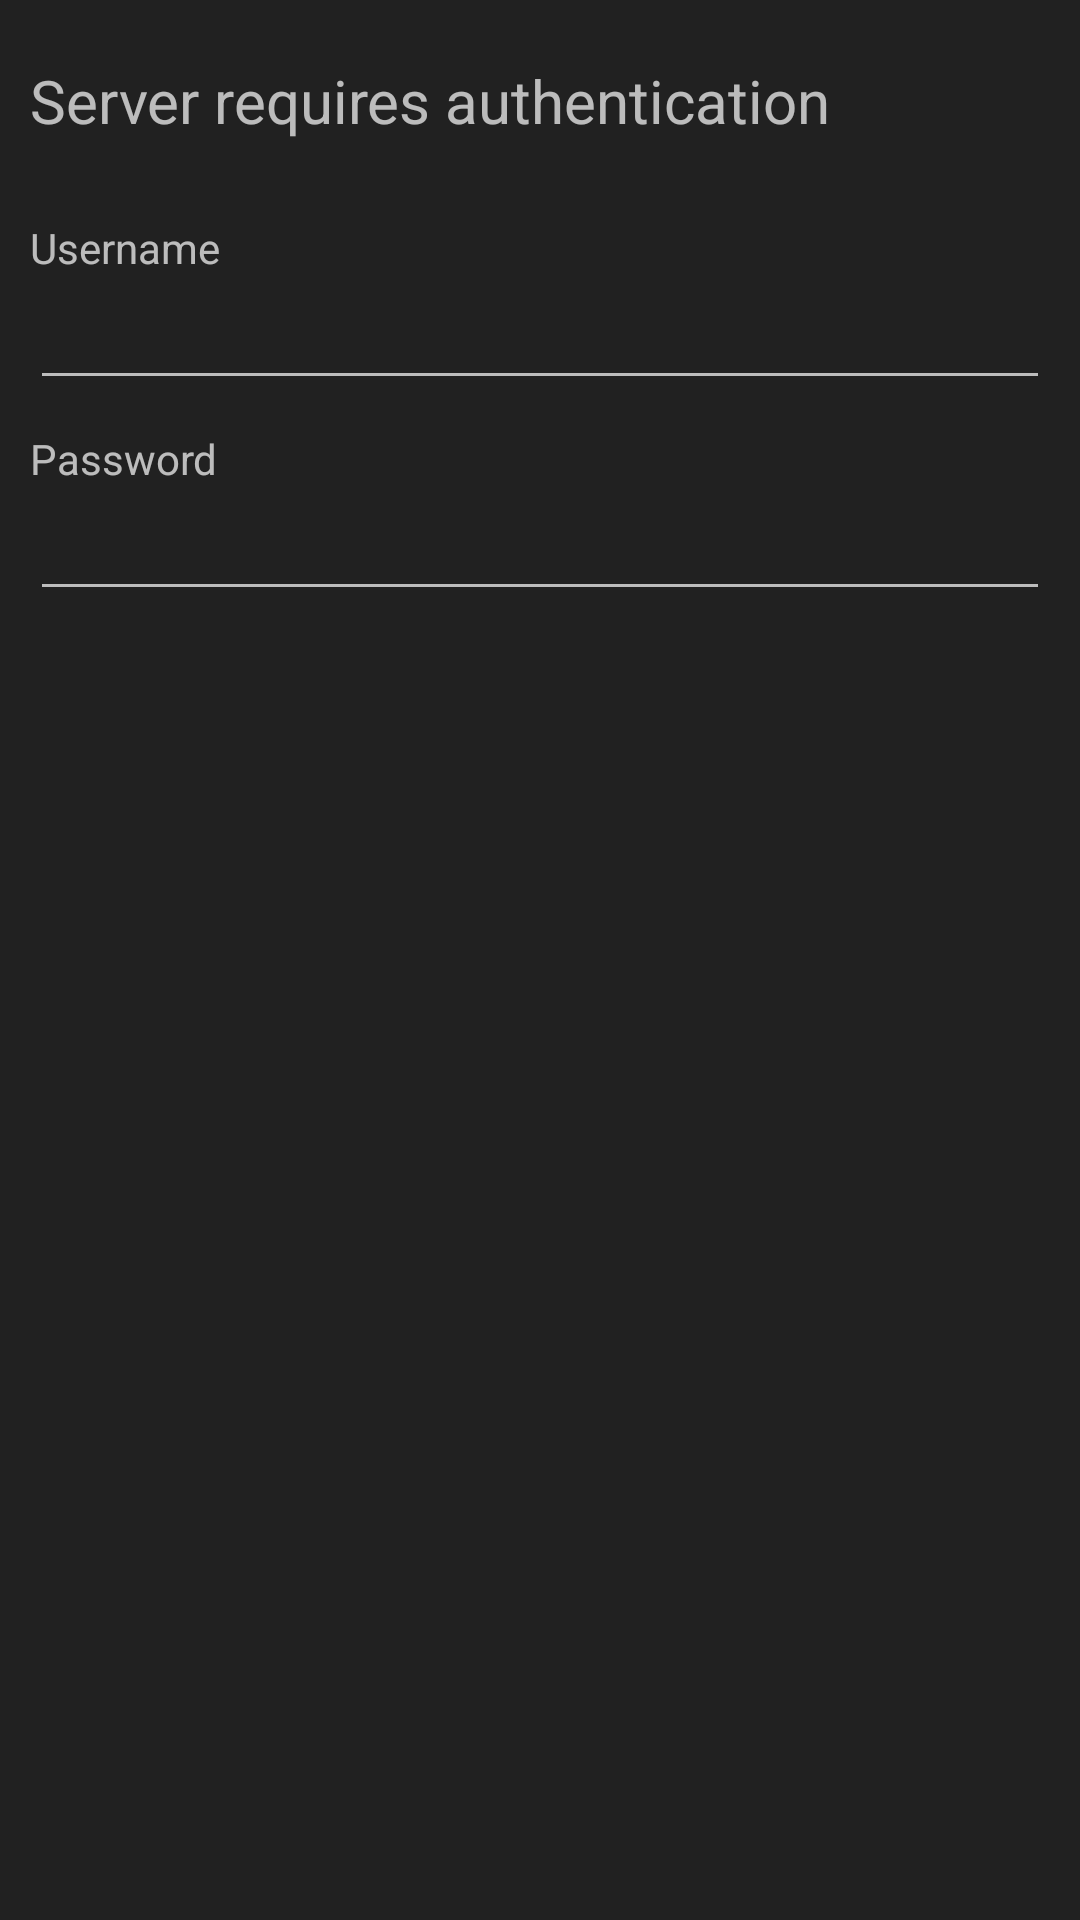

Reconstruct the res/layout file that produces this screen, plus the resources it refers to.
<!-- AndroidManifest.xml: application theme AppTheme -->
<!-- res/layout/auth_prompt.xml -->
<?xml version="1.0" encoding="utf-8"?>
<LinearLayout xmlns:android="http://schemas.android.com/apk/res/android"
    android:layout_width="fill_parent" android:layout_height="fill_parent"
    android:gravity="center_horizontal"
    android:orientation="vertical" android:padding="10dp">
    <TextView
        android:id="@+id/auth_label"
        android:layout_marginTop="10dp"
        android:layout_width="wrap_content"
        android:layout_height="wrap_content"
        android:text="@string/auth_request"
        android:layout_gravity="left"
        android:textSize="20dp"
        android:layout_marginBottom="16dp"/>
    <TextView
        android:id="@+id/username_label"
        android:layout_marginTop="10dp"
        android:layout_width="wrap_content"
        android:layout_height="wrap_content"
        android:text="@string/username"
        android:layout_gravity="left"/>
    <EditText
        android:id="@+id/username"
        android:layout_width="fill_parent"
        android:layout_height="wrap_content"/>
    <TextView
        android:id="@+id/password_label"
        android:layout_marginTop="10dp"
        android:layout_width="wrap_content"
        android:layout_height="wrap_content"
        android:text="@string/password"
        android:layout_gravity="left"/>
    <EditText
        android:id="@+id/password"
        android:inputType="textPassword"
        android:layout_width="fill_parent"
        android:layout_height="wrap_content" />
</LinearLayout>
<!-- resources referenced by this layout -->
<resources>
  <string name="auth_request">Server requires authentication</string>
  <string name="password">Password</string>
  <string name="username">Username</string>
  <style name="AppTheme" parent="Theme.AppCompat">
          
          <item name="colorPrimary">@color/colorPrimary</item>
          <item name="colorPrimaryDark">@color/colorPrimaryDark</item>
          <item name="colorAccent">@color/colorAccent</item>
          <item name="android:windowBackground">@color/colorBackground</item>
          <item name="android:colorBackground">@color/colorBackground</item>
          <item name="android:divider">@null</item>
          <item name="android:dividerHeight">0dp</item>
      </style>
  <color name="colorPrimary">#222222</color>
  <color name="colorPrimaryDark">#000000</color>
  <color name="colorAccent">#82b1ff</color>
  <color name="colorBackground">#212121</color>
</resources>
